Run: headless pygame with SDL's dummy video driver; simulated clock (each Clock.tick advances the game by its frame time, no real sleeping); random seed 0; keys injected as events and as key.get_pressed() state; mouse plan: one left click at the window centre at the start of phase 2, then a move to the lower-right quarter at the start of phase 3.
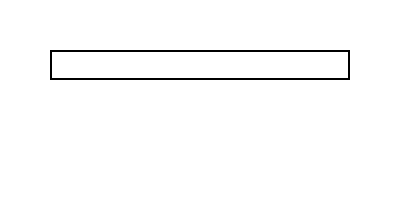
Frame 1 of 4 · flips 1–60 · no input
Frame 2 of 4 · flips 61–180 · clicked the window centre · tapped SPACE, RETURN · held RIGHT (→), D · screen unchanged from frame 1, image omitted
Frame 3 of 4 · flips 181–300 · moved the mouse to the lower-right quarter · held DOWN (↓), S · screen unchanged from frame 2, image omitted
Frame 4 of 4 · flips 301–420 · held LEFT (←), A, UP (↑), W · screen unchanged from frame 3, image omitted

The pygame program that drew these frames:

import pygame
import pygame.freetype
import time

# Инициализация Pygame
pygame.init()

# Определение цветов
WHITE = (255, 255, 255)
BLACK = (0, 0, 0)

# Определение размеров окна
WIDTH, HEIGHT = 400, 200

# Создание окна
screen = pygame.display.set_mode((WIDTH, HEIGHT))
pygame.display.set_caption("Text Input Example")

# Создание объекта для вывода текста
font = pygame.freetype.Font(None, 24)

# Определение состояния поля ввода
input_active = False
input_text = ''
cursor_visible = True
cursor_blink_interval = 0.5
last_blink = time.time()

# Основной цикл игры
running = True
while running:
    for event in pygame.event.get():
        if event.type == pygame.QUIT:
            running = False
        elif event.type == pygame.MOUSEBUTTONDOWN:
            # При клике на поле ввода активируется ввод текста
            if input_rect.collidepoint(event.pos):
                input_active = True
            else:
                input_active = False
        elif event.type == pygame.KEYDOWN:
            # Обработка ввода текста
            if input_active:
                if event.key == pygame.K_RETURN:
                    print(input_text)
                    input_text = ''
                elif event.key == pygame.K_BACKSPACE:
                    input_text = input_text[:-1]
                else:
                    input_text += event.unicode

    # Мигание курсора
    current_time = time.time()
    if current_time - last_blink > cursor_blink_interval:
        cursor_visible = not cursor_visible
        last_blink = current_time

    # Очистка экрана
    screen.fill(WHITE)

    # Создание прямоугольника для поля ввода
    input_rect = pygame.Rect(50, 50, 300, 30)

    # Отображение рамки поля ввода
    pygame.draw.rect(screen, BLACK, input_rect, 2)

    # Определение координат для выравнивания текста по нижней границе
    text_width, text_height = font.get_rect(input_text)[2:]
    text_x = input_rect.x + 5
    text_y = input_rect.y + input_rect.height - text_height - 5

    # Отображение текста в поле ввода
    font.render_to(screen, (text_x, text_y), input_text, BLACK)

    # Отображение мигающего курсора
    if input_active and cursor_visible:
        cursor_pos = text_x + text_width
        pygame.draw.line(screen, BLACK, (cursor_pos, input_rect.y + 5),
                         (cursor_pos, input_rect.y + input_rect.height - 5), 2)

    # Обновление экрана
    pygame.display.flip()

# Завершение работы Pygame
pygame.quit()
